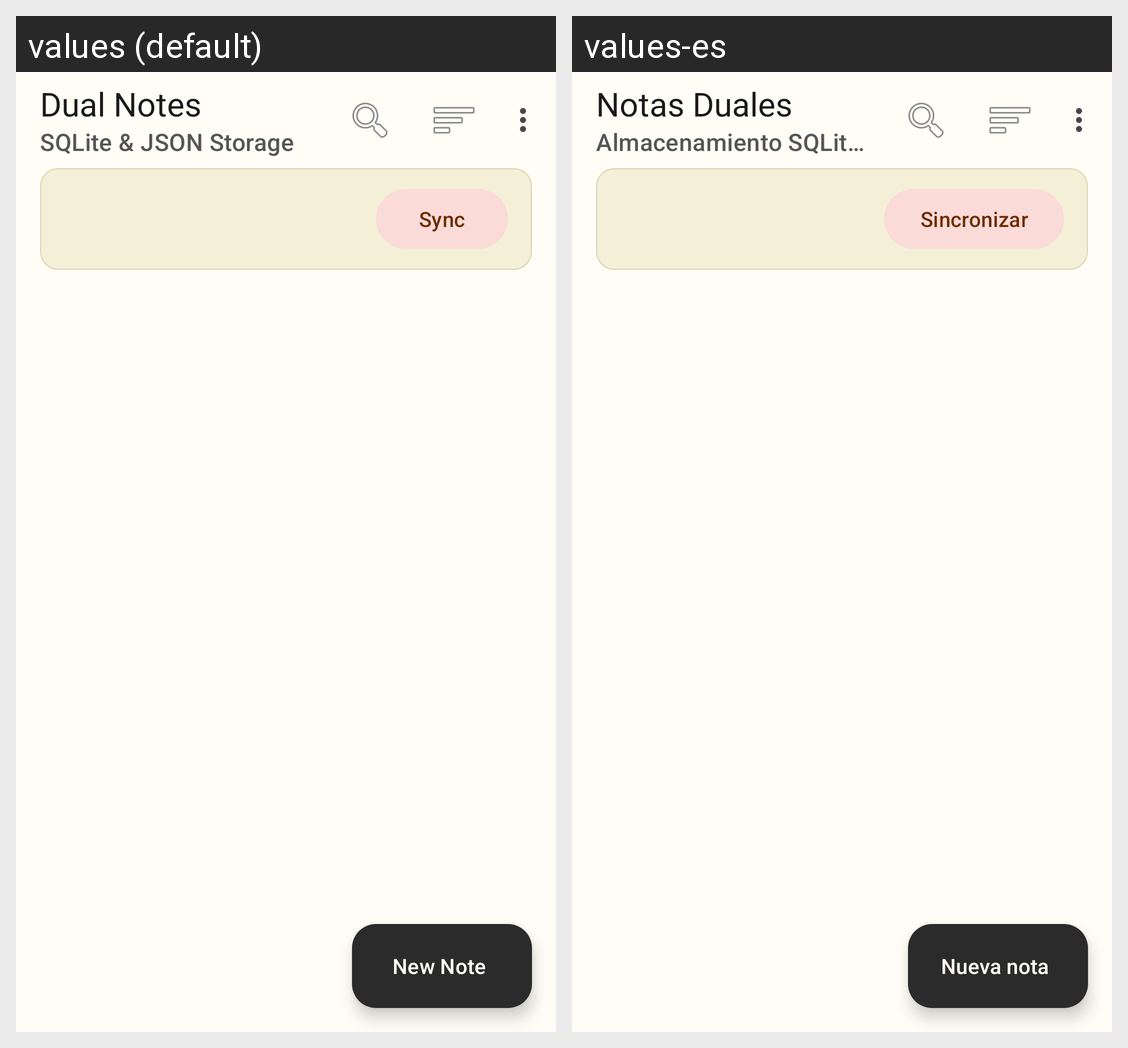

Locale-by-locale string values for the Android screen shown in this grid:
Android screen res/layout/activity_main.xml rendered under 2 locales, left to right: values (default), values-es. Device: Nexus 5 (rendered at 1080×1920; each locale shown at half size, 540×960, under a caption strip naming it); theme Theme.DualNotes.
Strings drawn on this screen, with the default value and each locale's value (text and hints the layout hard-codes, and strings that could not be matched under every locale, appear in the picture but are not listed):

main_subtitle
  values: SQLite & JSON Storage
  values-es: Almacenamiento SQLite y JSON

app_name
  values: Dual Notes
  values-es: Notas Duales

action_sync
  values: Sync
  values-es: Sincronizar

action_new_note
  values: New Note
  values-es: Nueva nota
